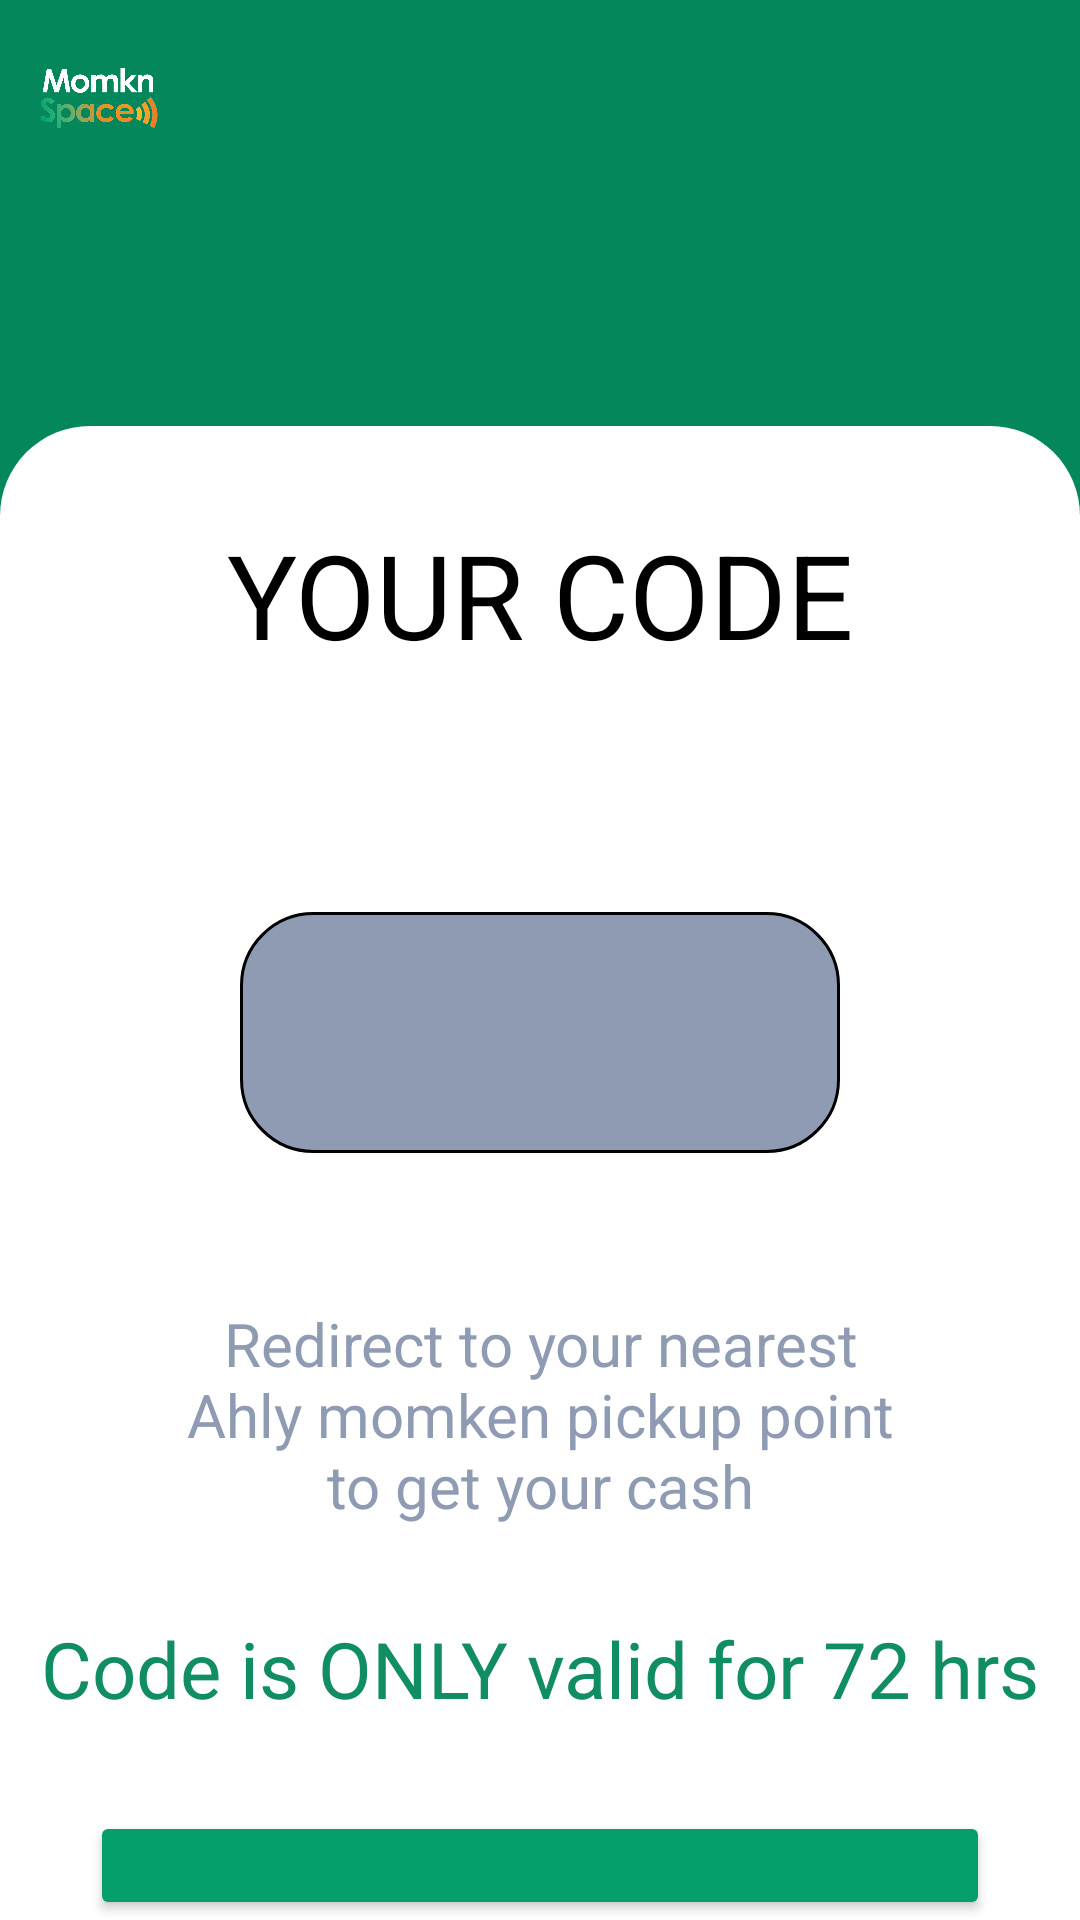

This screen was rendered from an Android layout file. Write that file and the resources it references.
<!-- AndroidManifest.xml: application theme Theme.CashOut -->
<!-- res/layout/fragment_o_t_p.xml -->
<?xml version="1.0" encoding="utf-8"?>
<LinearLayout xmlns:android="http://schemas.android.com/apk/res/android"
    xmlns:tools="http://schemas.android.com/tools"
    android:layout_width="match_parent"
    android:layout_height="match_parent"
    tools:context=".Fragment.OTPFragment"
    android:orientation="vertical"
    >
    <ImageView
        android:layout_width="40dp"
        android:layout_height="40dp"
        android:layout_margin="13dp"
        android:src="@drawable/momknspace_white"
        />
    <ImageView
        android:id="@+id/back"
        android:layout_width="25dp"
        android:layout_height="25dp"
        android:layout_margin="13dp"
        android:src="@drawable/black_baseline_arrow_back_24"
        />

    <LinearLayout
        android:layout_width="match_parent"
        android:layout_height="match_parent"
        android:layout_marginTop="25dp"
        android:background="@drawable/white_rounded_box"
        android:orientation="vertical"
        android:gravity="center_horizontal"
        android:paddingTop="10dp"
        android:paddingHorizontal="10dp"
        >
        <TextView
            android:layout_marginTop="20dp"
            android:layout_width="match_parent"
            android:layout_height="wrap_content"
            android:textColor="@color/black"
            android:textAlignment="center"
            android:textSize="39sp"
            android:text="@string/your_code"
            />
        <TextView
            android:layout_marginTop="80dp"
            android:layout_width="200dp"
            android:layout_height="wrap_content"
            android:textColor="@color/black"
            android:textAlignment="center"
            android:textSize="30sp"
            tools:text="2 0 0 0"
            android:background="@drawable/otp_rounded_box"
            android:padding="20dp"
            />

        <TextView
            android:layout_marginTop="50dp"
            android:layout_marginHorizontal="50dp"
            android:layout_width="match_parent"
            android:layout_height="wrap_content"
            android:textColor="@color/greyText"
            android:textAlignment="center"
            android:textSize="20sp"
            android:text="@string/otp_description" />

        <TextView
            android:layout_marginTop="30dp"
            android:layout_width="match_parent"
            android:layout_height="wrap_content"
            android:textColor="@color/greenText"
            android:textAlignment="center"
            android:textSize="26sp"
            android:text="@string/codeValid" />
        <Button
            android:id="@+id/confirmBtn"
            android:layout_marginTop="30dp"
            android:layout_width="match_parent"
            android:paddingVertical="15dp"
            android:layout_marginHorizontal="20dp"
            android:layout_height="wrap_content"
            android:text="@string/confirm"
            android:textSize="20sp"
            android:backgroundTint="#059F6B"
            />
    </LinearLayout>

</LinearLayout>
<!-- resources referenced by this layout -->
<resources>
  <color name="black">#FF000000</color>
  <color name="greenText">#118D63</color>
  <color name="greyText">#8F9BB3</color>
  <!-- drawable momknspace_white: png bitmap (drawable, 82727 bytes) -->
  <!-- drawable otp_rounded_box (drawable) -->
  <?xml version="1.0" encoding="utf-8"?>
  <shape xmlns:android="http://schemas.android.com/apk/res/android">
      <solid android:color="@color/greyText"/>
      <corners android:radius="24dp"/>
      <stroke android:color="@color/black" android:width="1dp"/>
  </shape>
  <!-- drawable white_rounded_box (drawable) -->
  <?xml version="1.0" encoding="utf-8"?>
  <shape xmlns:android="http://schemas.android.com/apk/res/android">
      <stroke android:color="@color/white"/>
      <solid android:color="@color/white"/>
      <corners android:topLeftRadius="30dp"
          android:topRightRadius="30dp"/>
  
  </shape>
  <string name="codeValid">Code is ONLY valid for 72 hrs</string>
  <string name="confirm">Confirm</string>
  <string name="otp_description">Redirect to your nearest Ahly momken pickup point to get your cash</string>
  <string name="your_code">YOUR CODE</string>
  <style name="Theme.CashOut" parent="Base.Theme.CashOut" />
  <color name="white">#FFFFFFFF</color>
  <style name="Base.Theme.CashOut" parent="Theme.Material3.DayNight.NoActionBar">
          
          <item name="android:windowBackground">@color/greenBg</item>
          <item name="android:statusBarColor">@color/greenBg</item>
      </style>
  <color name="greenBg">#03875B</color>
</resources>
